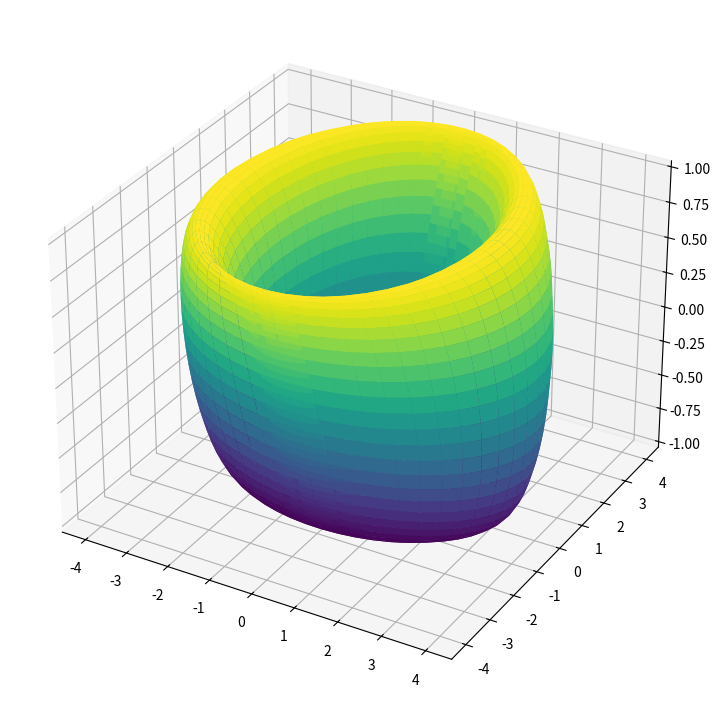

Recreate this plot in Python.
import numpy as np
import matplotlib.pyplot as plt
from mpl_toolkits.mplot3d import Axes3D


def torus(R, r, n_theta=50, n_phi=50):
    theta = np.linspace(0, 2 * np.pi, n_theta)
    phi = np.linspace(0, 2 * np.pi, n_phi)
    theta, phi = np.meshgrid(theta, phi)

    x = (R + r * np.cos(phi)) * np.cos(theta)
    y = (R + r * np.sin(phi)) * np.sin(theta)
    z = r * np.sin(phi)

    return x, y, z


def plot_torus(ax, R, r, n_theta=50, n_phi=50):
    x, y, z = torus(R, r, n_theta=n_theta, n_phi=n_phi)
    ax.plot_surface(x, y, z, cmap="viridis", edgecolors=None)


fig = plt.figure(figsize=(12, 9))
ax = fig.add_subplot(111, projection='3d')

R = 3  
r = 1

plot_torus(ax, R, r)

plt.show()